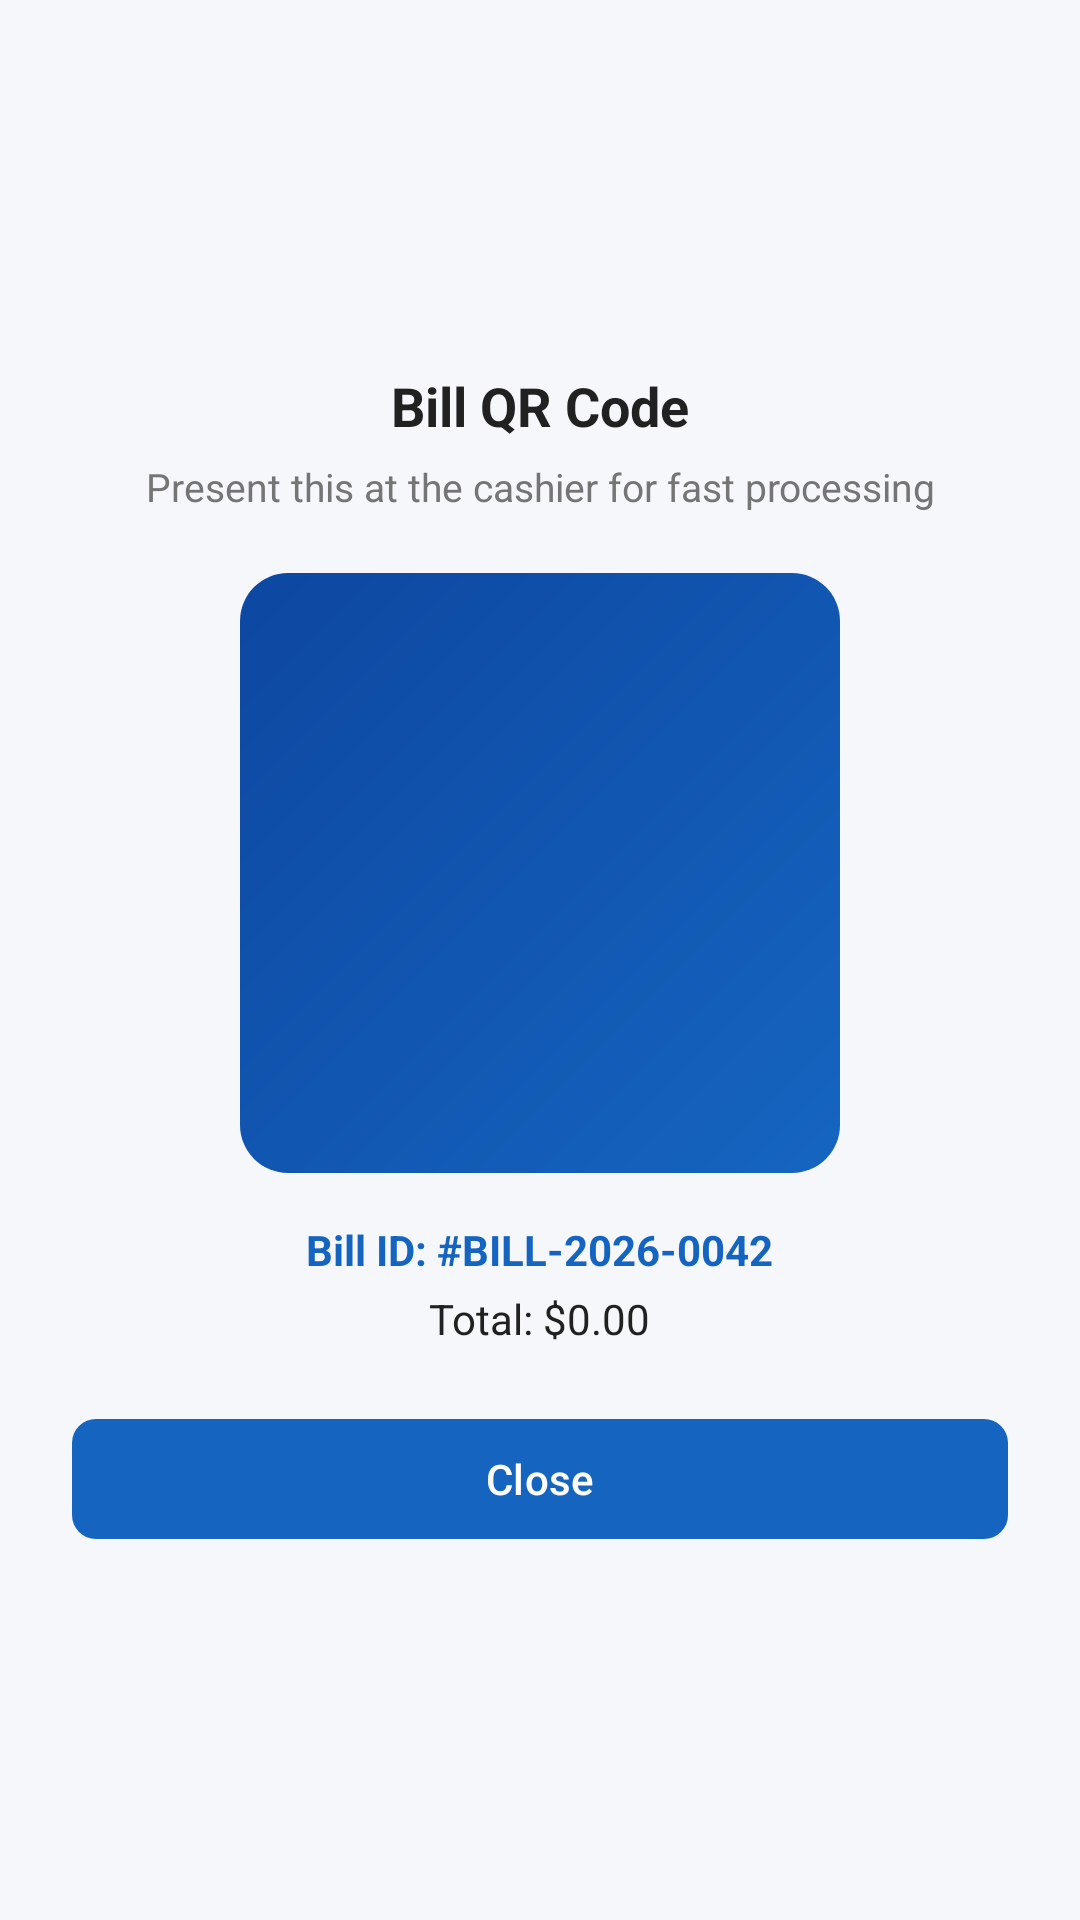

Here is an Android app screen rendered from its layout file. Give the layout XML and the strings, colors and styles it references.
<!-- AndroidManifest.xml: application theme Theme.ProtypeBillingSystem -->
<!-- res/layout/dialog_qr_code.xml -->
<?xml version="1.0" encoding="utf-8"?>
<LinearLayout xmlns:android="http://schemas.android.com/apk/res/android"
    android:layout_width="match_parent"
    android:layout_height="wrap_content"
    android:orientation="vertical"
    android:padding="24dp"
    android:gravity="center">

    <TextView
        android:layout_width="wrap_content"
        android:layout_height="wrap_content"
        android:text="Bill QR Code"
        android:textColor="@color/md_on_surface"
        android:textSize="18sp"
        android:textStyle="bold" />

    <TextView
        android:layout_width="wrap_content"
        android:layout_height="wrap_content"
        android:layout_marginTop="6dp"
        android:text="Present this at the cashier for fast processing"
        android:textColor="@color/md_on_surface_variant"
        android:textSize="13sp"
        android:gravity="center" />

    
    <ImageView
        android:id="@+id/iv_qr_code"
        android:layout_width="200dp"
        android:layout_height="200dp"
        android:layout_marginTop="20dp"
        android:padding="8dp"
        android:background="@drawable/bill_card_background"
        android:contentDescription="QR Code" />

    <TextView
        android:id="@+id/tv_qr_bill_id"
        android:layout_width="wrap_content"
        android:layout_height="wrap_content"
        android:layout_marginTop="16dp"
        android:text="Bill ID: #BILL-2026-0042"
        android:textColor="@color/md_primary"
        android:textSize="14sp"
        android:textStyle="bold" />

    <TextView
        android:id="@+id/tv_qr_total"
        android:layout_width="wrap_content"
        android:layout_height="wrap_content"
        android:layout_marginTop="4dp"
        android:text="Total: $0.00"
        android:textColor="@color/md_on_surface"
        android:textSize="14sp" />

    <com.google.android.material.button.MaterialButton
        android:id="@+id/btn_close_qr"
        android:layout_width="match_parent"
        android:layout_height="48dp"
        android:layout_marginTop="20dp"
        android:text="Close"
        style="@style/App.Button.Primary" />

</LinearLayout>
<!-- resources referenced by this layout -->
<resources>
  <color name="md_on_surface">#212121</color>
  <color name="md_on_surface_variant">#757575</color>
  <color name="md_primary">#1565C0</color>
  <!-- drawable bill_card_background (drawable) -->
  <?xml version="1.0" encoding="utf-8"?>
  <shape xmlns:android="http://schemas.android.com/apk/res/android">
      <gradient
          android:startColor="@color/primary_blue"
          android:endColor="@color/primary_blue_dark"
          android:angle="135" />
      <corners android:radius="16dp" />
  </shape>
  <style name="App.Button.Primary" parent="Widget.Material3.Button">
          <item name="cornerRadius">8dp</item>
      </style>
  <style name="Theme.ProtypeBillingSystem" parent="Base.Theme.ProtypeBillingSystem" />
  <color name="primary_blue">#1565C0</color>
  <color name="primary_blue_dark">#0D47A1</color>
  <style name="Base.Theme.ProtypeBillingSystem" parent="Theme.Material3.DayNight.NoActionBar">
          
          <item name="colorPrimary">@color/md_primary</item>
          <item name="colorOnPrimary">@color/md_on_primary</item>
          <item name="colorPrimaryContainer">@color/md_primary_container</item>
          <item name="colorOnPrimaryContainer">@color/md_on_primary_container</item>
          <item name="colorSecondary">@color/md_secondary</item>
          <item name="colorOnSecondary">@color/md_on_secondary</item>
          <item name="colorSecondaryContainer">@color/md_secondary_container</item>
          <item name="colorOnSecondaryContainer">@color/md_on_secondary_container</item>
          <item name="colorError">@color/md_error</item>
          <item name="colorOnError">@color/md_on_error</item>
          <item name="colorErrorContainer">@color/md_error_container</item>
          <item name="android:colorBackground">@color/md_background</item>
          <item name="colorSurface">@color/md_surface</item>
          <item name="colorSurfaceVariant">@color/md_surface_variant</item>
          <item name="colorOnSurface">@color/md_on_surface</item>
          <item name="colorOnSurfaceVariant">@color/md_on_surface_variant</item>
          <item name="colorOutline">@color/md_outline</item>
          <item name="android:windowBackground">@color/md_background</item>
      </style>
  <color name="md_on_primary">#FFFFFF</color>
  <color name="md_primary_container">#D3E4FF</color>
  <color name="md_on_primary_container">#001C3B</color>
  <color name="md_secondary">#2E7D32</color>
  <color name="md_on_secondary">#FFFFFF</color>
  <color name="md_secondary_container">#B7F0B1</color>
  <color name="md_on_secondary_container">#002204</color>
  <color name="md_error">#C62828</color>
  <color name="md_on_error">#FFFFFF</color>
  <color name="md_error_container">#FFEBEE</color>
  <color name="md_background">#F5F7FA</color>
  <color name="md_surface">#FFFFFF</color>
  <color name="md_surface_variant">#E3EAF4</color>
  <color name="md_outline">#BDBDBD</color>
</resources>
